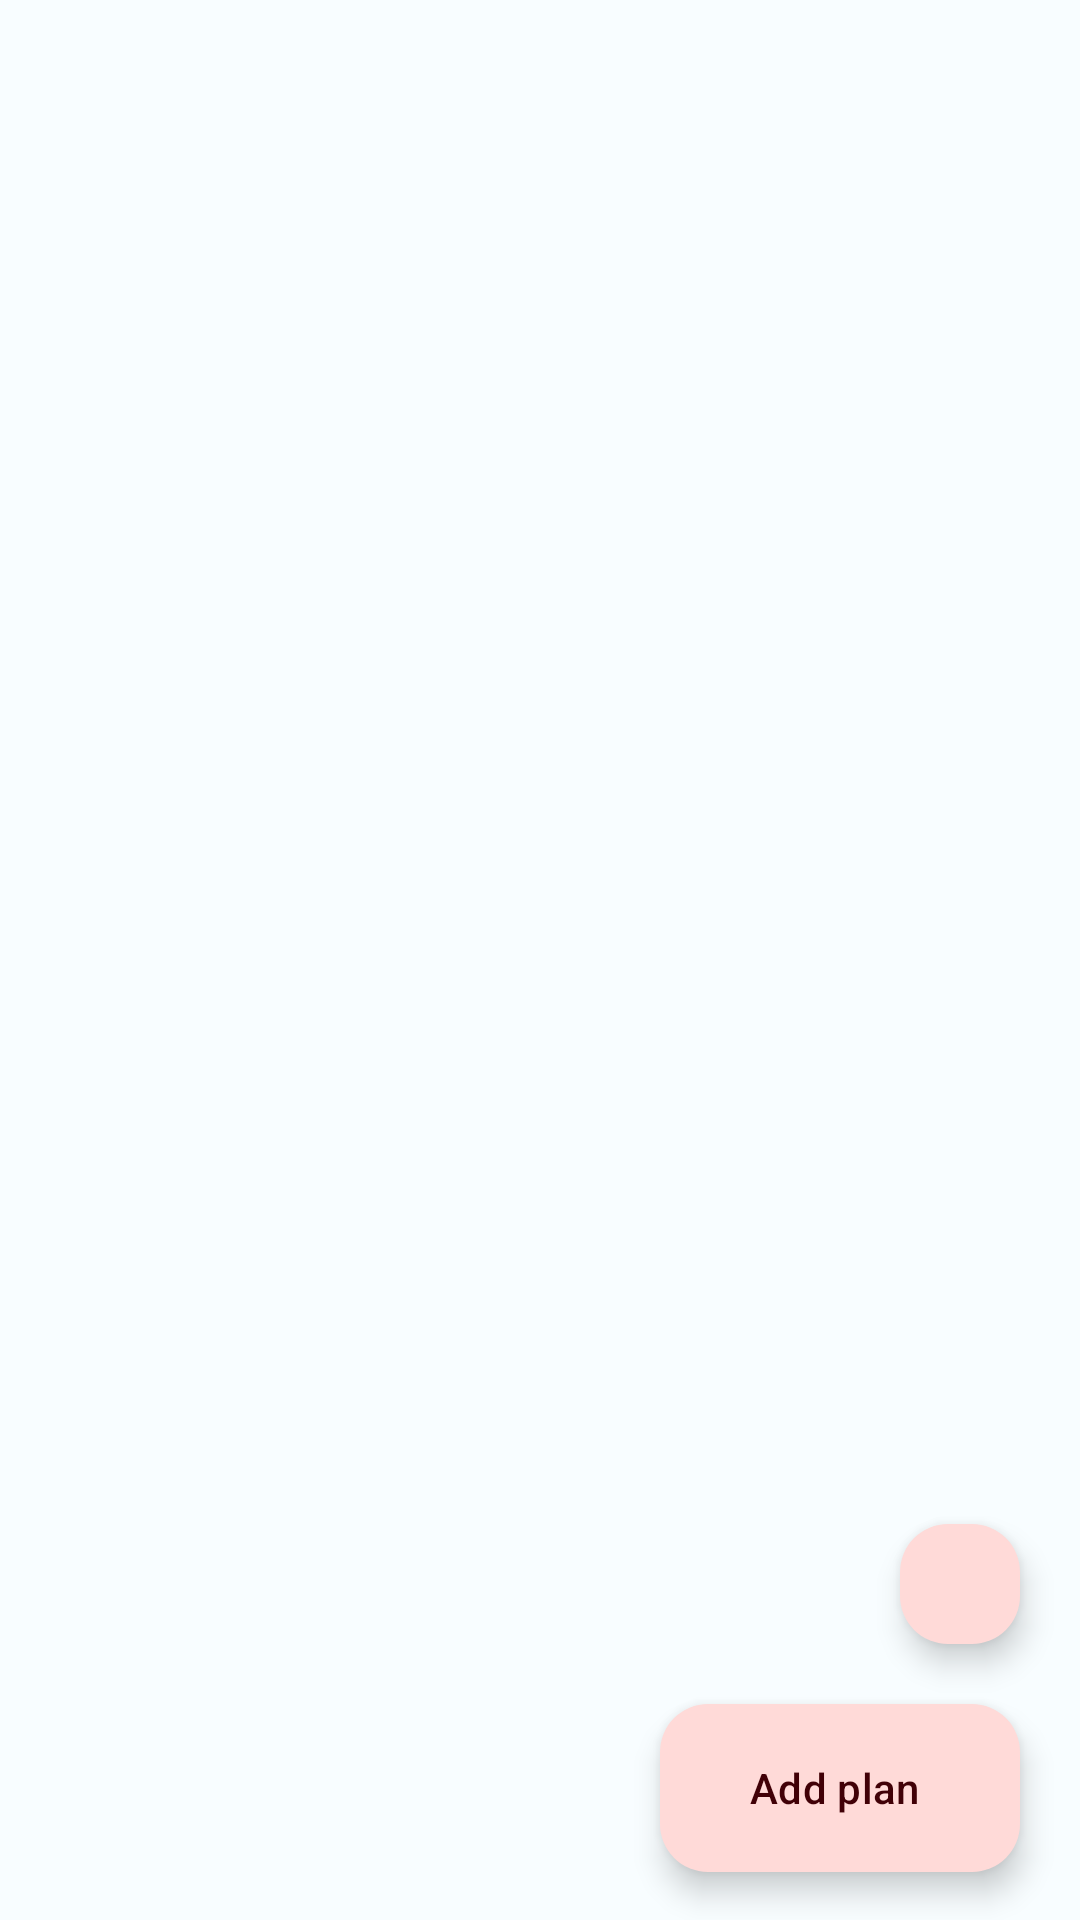

Reconstruct the res/layout file that produces this screen, plus the resources it refers to.
<!-- AndroidManifest.xml: application theme Base.Theme.AsilApp -->
<!-- res/layout/fragment_treatment.xml -->
<?xml version="1.0" encoding="utf-8"?>
<androidx.constraintlayout.widget.ConstraintLayout xmlns:android="http://schemas.android.com/apk/res/android"
    xmlns:app="http://schemas.android.com/apk/res-auto"
    xmlns:tools="http://schemas.android.com/tools"
    android:layout_width="match_parent"
    android:layout_height="match_parent"
    tools:context=".coach.fragments.TreatmentFragment">

    <androidx.coordinatorlayout.widget.CoordinatorLayout
        android:id="@+id/coordinatorLayout"
        android:layout_width="0dp"
        android:layout_height="0dp"
        app:layout_constraintBottom_toBottomOf="parent"
        app:layout_constraintEnd_toEndOf="parent"
        app:layout_constraintStart_toStartOf="parent"
        app:layout_constraintTop_toTopOf="parent">

        <androidx.core.widget.NestedScrollView
            android:id="@+id/nestedScrollView"
            android:layout_width="match_parent"
            android:layout_height="match_parent"
            android:contentDescription="@string/treatment"
            android:fillViewport="true">


            <LinearLayout
                android:id="@+id/linearLayoutCardView"
                android:layout_width="match_parent"
                android:layout_height="wrap_content"
                android:orientation="vertical"
                android:layout_marginTop="8dp">



            </LinearLayout>

        </androidx.core.widget.NestedScrollView>


    </androidx.coordinatorlayout.widget.CoordinatorLayout>

    <com.google.android.material.floatingactionbutton.FloatingActionButton
        android:id="@+id/share"
        app:fabCustomSize="40dp"
        android:layout_gravity="end"
        android:layout_width="wrap_content"
        android:layout_height="wrap_content"
        android:layout_margin="16dp"
        android:contentDescription="@string/new_treatment"
        app:layout_constraintBottom_toTopOf="@id/fab"
        app:layout_constraintEnd_toEndOf="parent"
        app:srcCompat="@drawable/share"/>

    <com.google.android.material.floatingactionbutton.ExtendedFloatingActionButton
        android:id="@+id/fab"
        android:layout_width="wrap_content"
        android:layout_height="wrap_content"
        android:layout_alignParentEnd="true"
        android:layout_alignParentBottom="true"
        android:layout_marginStart="16dp"
        android:layout_marginEnd="20dp"
        android:layout_marginBottom="16dp"
        android:layout_marginTop="16dp"
        android:contentDescription="@string/new_treatment"
        android:text="@string/add_plan"
        app:icon="@drawable/add"
        app:layout_constraintBottom_toBottomOf="parent"
        app:layout_constraintEnd_toEndOf="parent" />

</androidx.constraintlayout.widget.ConstraintLayout>
<!-- resources referenced by this layout -->
<resources>
  <string name="add_plan">Add plan</string>
  <string name="new_treatment">New treatment</string>
  <string name="treatment">Treatment</string>
  <color name="md_theme_light_primary">#9C4143</color>
  <color name="md_theme_light_onPrimary">#FFFFFF</color>
  <color name="md_theme_light_primaryContainer">#FFDAD8</color>
  <color name="md_theme_light_onPrimaryContainer">#410007</color>
  <color name="md_theme_light_secondary">#8A5000</color>
  <color name="md_theme_light_onSecondary">#FFFFFF</color>
  <color name="md_theme_light_secondaryContainer">#FFDCBE</color>
  <color name="md_theme_light_onSecondaryContainer">#2C1600</color>
  <color name="md_theme_light_tertiary">#954A05</color>
  <color name="md_theme_light_onTertiary">#FFFFFF</color>
  <color name="md_theme_light_tertiaryContainer">#FFDCC7</color>
  <color name="md_theme_light_onTertiaryContainer">#311300</color>
  <color name="md_theme_light_error">#BA1A1A</color>
  <color name="md_theme_light_errorContainer">#FFDAD6</color>
  <color name="md_theme_light_onError">#FFFFFF</color>
  <color name="md_theme_light_onErrorContainer">#410002</color>
  <color name="md_theme_light_background">#F8FDFF</color>
  <color name="md_theme_light_onBackground">#001F25</color>
  <color name="md_theme_light_surface">#F8FDFF</color>
  <color name="md_theme_light_onSurface">#001F25</color>
  <color name="md_theme_light_surfaceVariant">#F4DDDC</color>
  <color name="md_theme_light_onSurfaceVariant">#524342</color>
  <color name="md_theme_light_outline">#857372</color>
  <color name="md_theme_light_inverseOnSurface">#D6F6FF</color>
  <color name="md_theme_light_inverseSurface">#00363F</color>
  <color name="md_theme_light_inversePrimary">#FFB3B1</color>
</resources>
